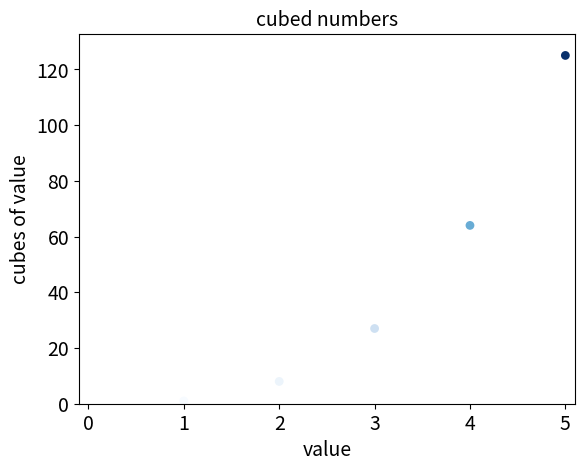

This chart was generated by the following Python code:
import matplotlib.pyplot as plt

x_vals = [1,2,3,4,5]
y_vals = [x**3 for x in x_vals]

# plt.scatter(x_vals, y_vals,c='red',edgecolors='none',s=40)
plt.scatter(x_vals, y_vals,
            c=y_vals,cmap=plt.cm.Blues,
            edgecolors='none',s=40)

plt.title("cubed numbers",fontsize=14)
plt.xlabel("value",fontsize=14)
plt.ylabel("cubes of value",fontsize=14)
plt.tick_params(axis='both',which='major',labelsize=14)

plt.axis([-0.1,5.1,0,5.1**3])

plt.show()